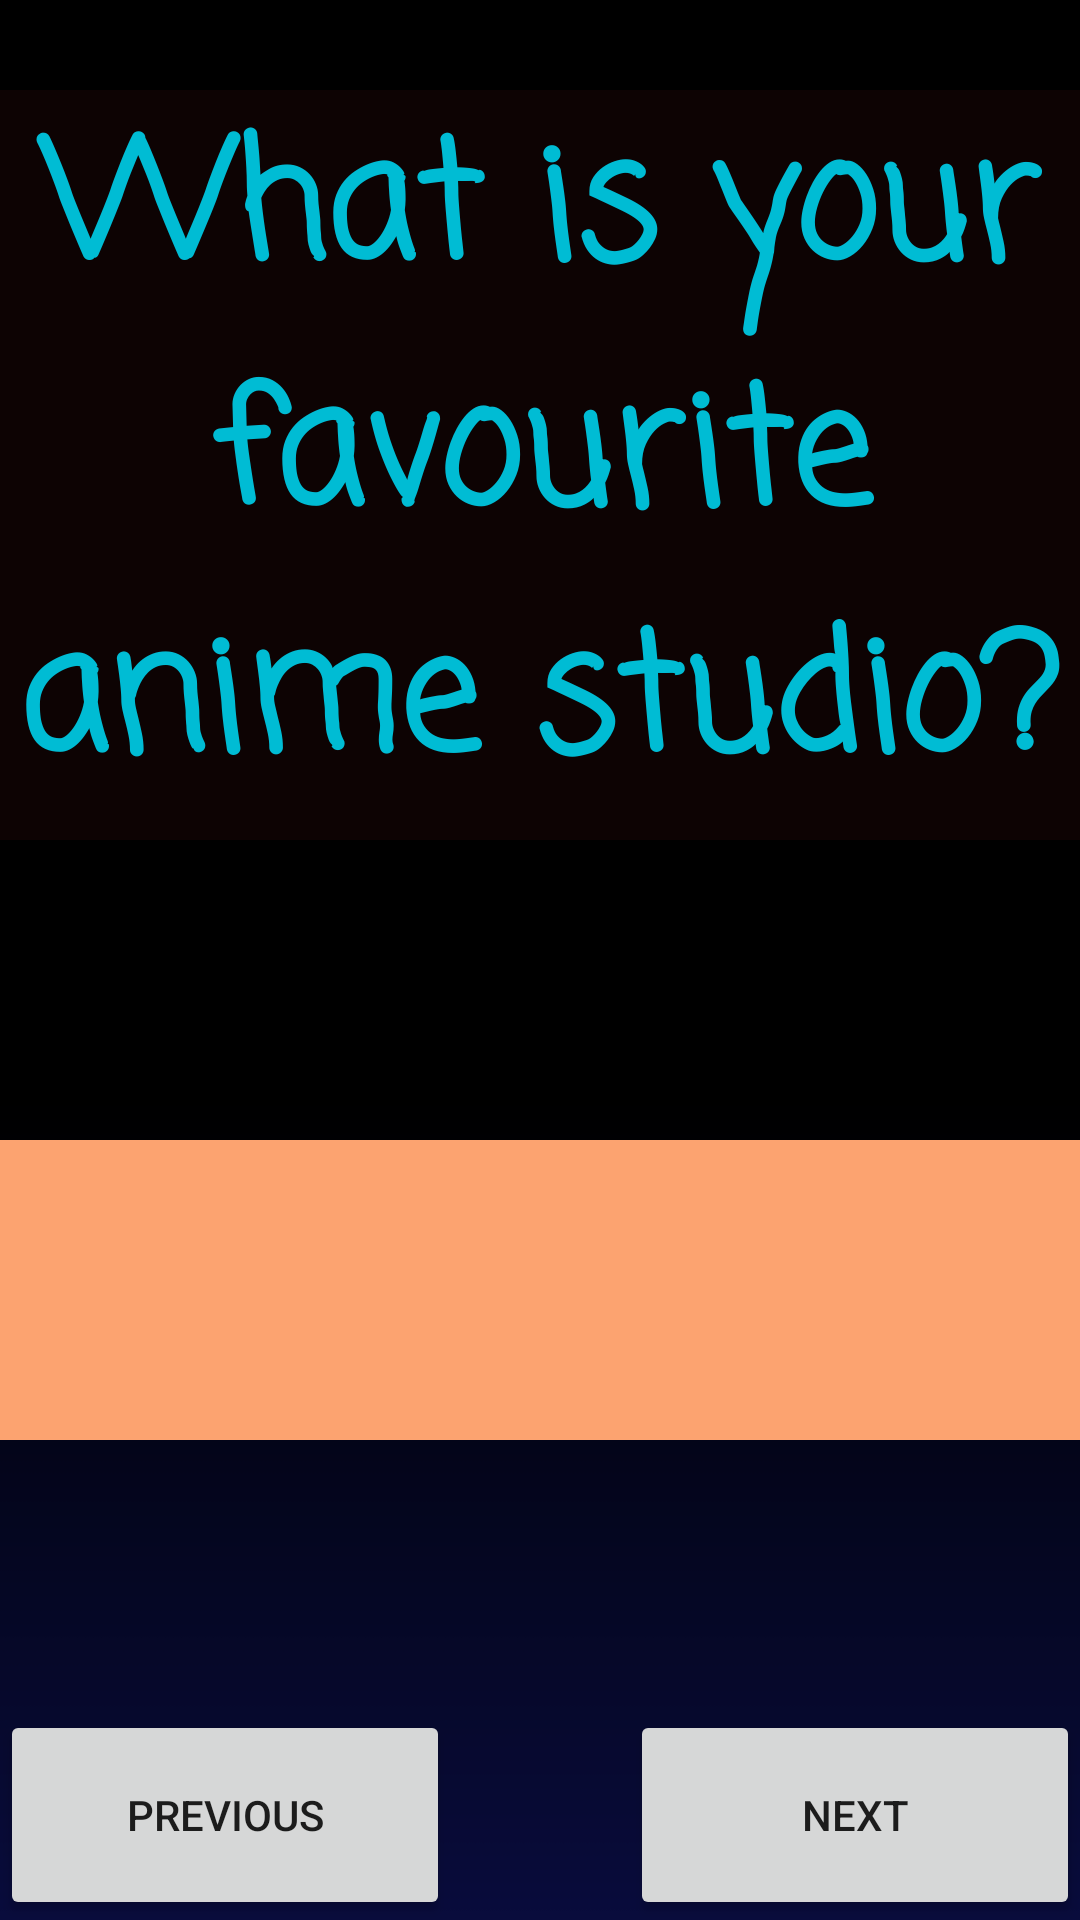

Layout XML and referenced resources for this Android screen:
<!-- AndroidManifest.xml: application theme Theme.CharacterGame -->
<!-- res/layout/activity_gameone_page2.xml -->
<?xml version="1.0" encoding="utf-8"?>
<androidx.constraintlayout.widget.ConstraintLayout xmlns:android="http://schemas.android.com/apk/res/android"
    xmlns:app="http://schemas.android.com/apk/res-auto"
    xmlns:tools="http://schemas.android.com/tools"
    android:layout_width="match_parent"
    android:layout_height="match_parent"
    tools:context=".GameOne.GameOneQ2">

    <TextView
        android:id="@+id/textView2Q3"
        android:layout_width="0dp"
        android:layout_height="250dp"
        android:layout_marginTop="30dp"
        android:autoSizeMaxTextSize="100sp"
        android:autoSizeMinTextSize="30sp"
        android:autoSizeStepGranularity="2sp"
        android:autoSizeTextType="uniform"
        android:background="#791C0707"
        android:fontFamily="casual"
        android:text="@string/Question2"
        android:textAlignment="center"
        android:textColor="#00BCD4"
        android:textSize="48sp"
        android:textStyle="bold"
        app:layout_constraintEnd_toEndOf="parent"
        app:layout_constraintStart_toStartOf="parent"
        app:layout_constraintTop_toTopOf="parent" />

    <Spinner
        android:id="@+id/SP_Q2"
        android:layout_width="374dp"
        android:layout_height="100dp"
        android:layout_marginStart="1dp"
        android:layout_marginTop="100dp"
        android:layout_marginEnd="1dp"
        android:background="#FCA370"
        android:textSize="25sp"
        android:textStyle="bold"
        app:layout_constraintEnd_toEndOf="parent"
        app:layout_constraintStart_toStartOf="parent"
        app:layout_constraintTop_toBottomOf="@+id/textView2Q3"
        tools:entries="@array/studios_anime"
        />

    <Button
        android:id="@+id/btSuivant_Q2"
        android:layout_width="150dp"
        android:layout_height="70dp"
        android:text="@string/btsuivant"
        app:layout_constraintBottom_toBottomOf="parent"
        app:layout_constraintEnd_toEndOf="parent" />

    <Button
        android:id="@+id/btPreced_Q2"
        android:layout_width="150dp"
        android:layout_height="70dp"
        android:text="@string/btprecedent"
        app:layout_constraintBottom_toBottomOf="parent"
        app:layout_constraintStart_toStartOf="parent" />
</androidx.constraintlayout.widget.ConstraintLayout>
<!-- resources referenced by this layout -->
<resources>
  <string-array name="studios_anime">
          <item>Please select a studio</item>
          <item>Studio Ghibli</item>
          <item>Madhouse</item>
          <item>Toei Animation</item>
          <item>Bones</item>
          <item>Kyoto Animation</item>
      </string-array>
  <string name="Question2">What is your favourite anime studio?</string>
  <string name="btprecedent">Previous</string>
  <string name="btsuivant">Next</string>
  <style name="Theme.CharacterGame" parent="Theme.MaterialComponents.DayNight.DarkActionBar">
          <item name="android:windowBackground">@drawable/newbackg</item>
      </style>
  <!-- drawable newbackg: png bitmap (drawable-v24, 4623 bytes) -->
</resources>
